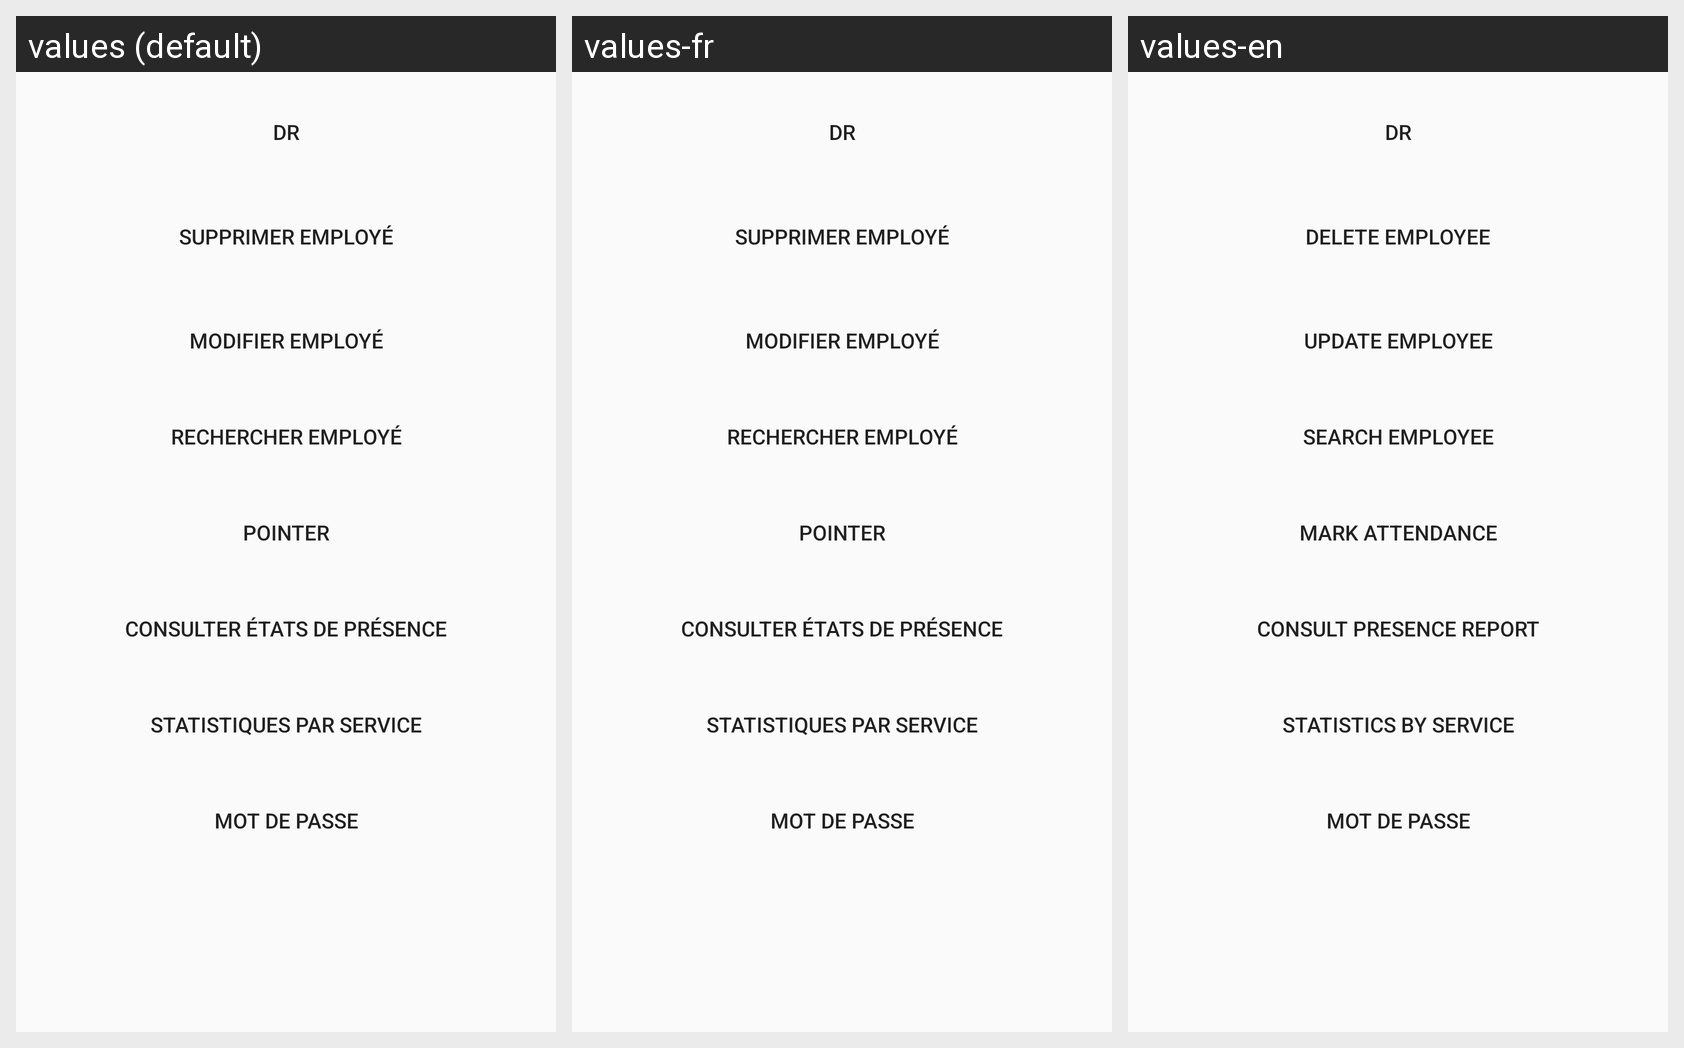

Here is an Android app screen in its default locale and in the app's own translations. Write out the translated-string differences for the strings that appear on this screen.
Android screen res/layout/activity_menu.xml rendered under 3 locales, left to right: values (default), values-fr, values-en. Device: Nexus 5 (rendered at 1080×1920; each locale shown at half size, 540×960, under a caption strip naming it); theme MyAppTheme.
Strings drawn on this screen, with the default value and each locale's value (text and hints the layout hard-codes, and strings that could not be matched under every locale, appear in the picture but are not listed):

start
  values: dr
  values-fr: dr
  values-en: dr

menu_delete_button
  values: Supprimer employé
  values-fr: Supprimer employé
  values-en: Delete employee

menu_update_button
  values: Modifier employé
  values-fr: Modifier employé
  values-en: Update employee

menu_search_button
  values: Rechercher employé
  values-fr: Rechercher employé
  values-en: Search employee

menu_clock_button
  values: Pointer
  values-fr: Pointer
  values-en: Mark attendance

menu_report_employee_button
  values: Consulter états de présence
  values-fr: Consulter états de présence
  values-en: Consult presence report

consult_stat
  values: Statistiques par service
  values-fr: Statistiques par service
  values-en: Statistics by service
